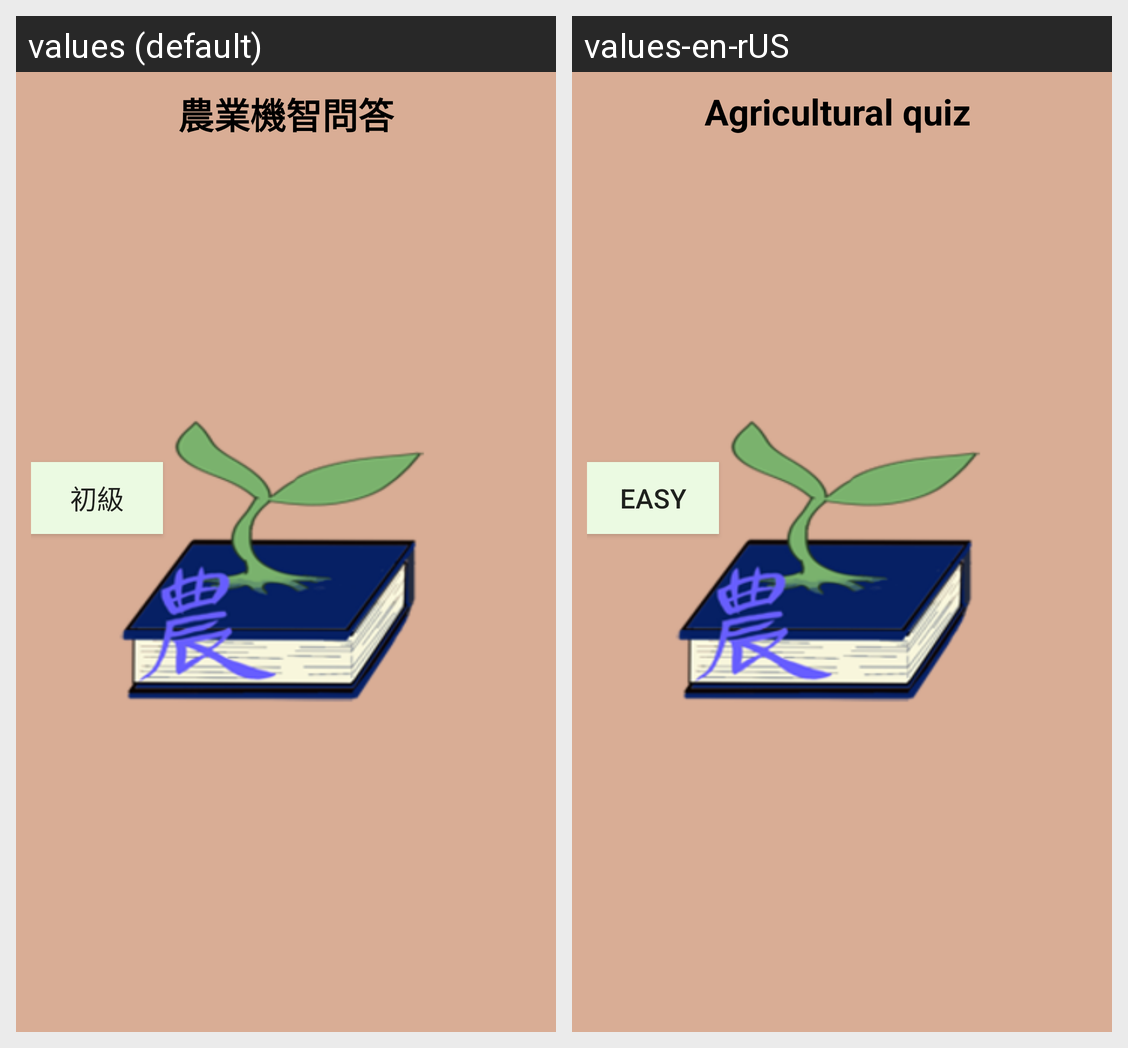

The same Android screen rendered under two of its app's locales, left to right. List the strings drawn on it with the default value and each locale's translation.
Android screen res/layout/q0300.xml rendered under 2 locales, left to right: values (default), values-en-rUS. Device: Nexus 5 (rendered at 1080×1920; each locale shown at half size, 540×960, under a caption strip naming it); theme AppTheme.
Strings drawn on this screen, with the default value and each locale's value (text and hints the layout hard-codes, and strings that could not be matched under every locale, appear in the picture but are not listed):

q0300_t001
  values: 農業機智問答
  values-en-rUS: Agricultural quiz 

q0300_b001
  values: 初級
  values-en-rUS: easy
